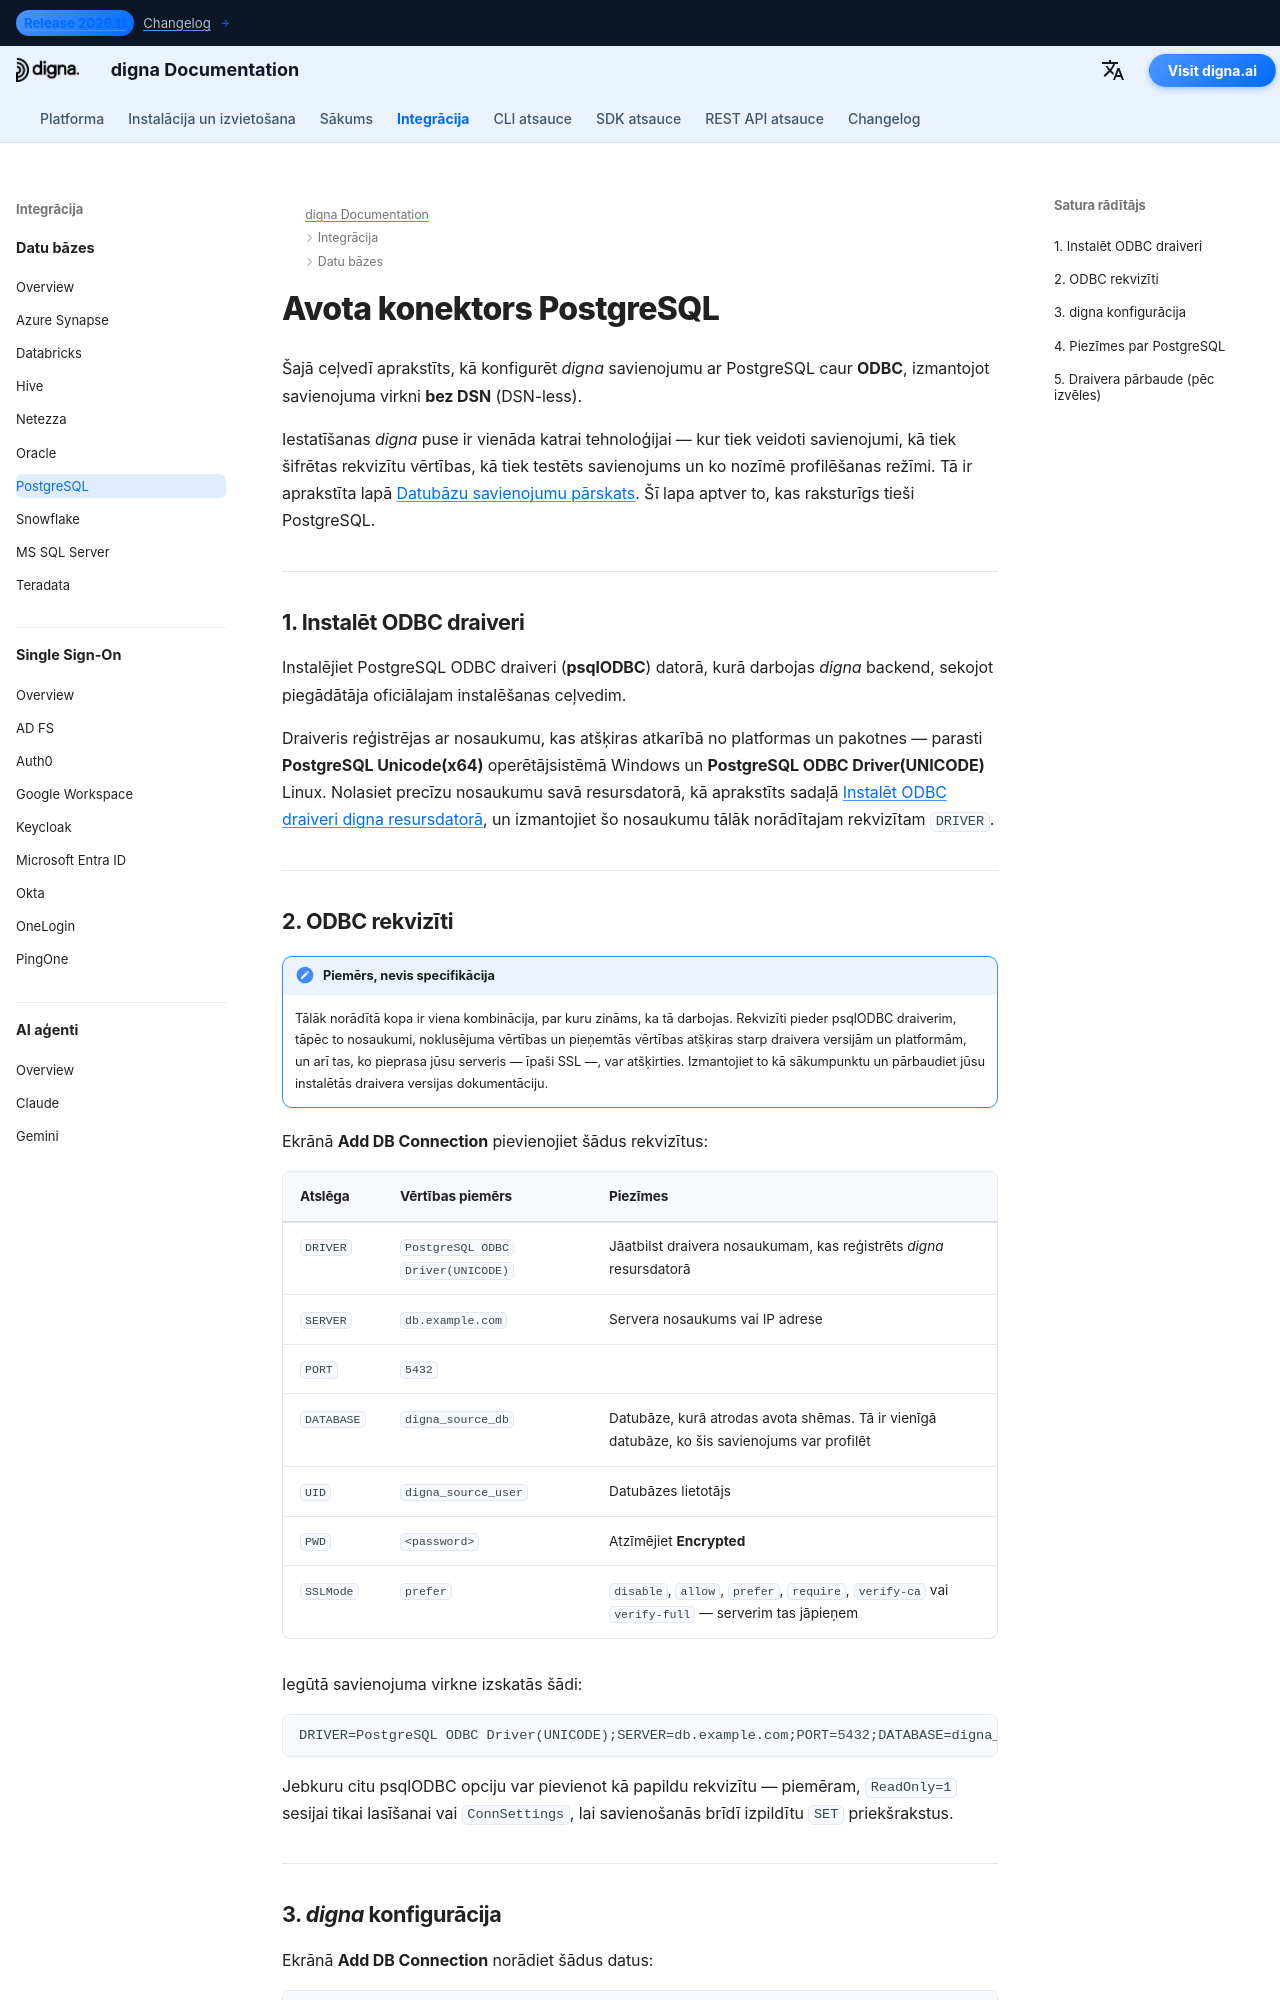

repository: dignaai/digna-docs · page: lv/databases/postgres_connector_guide/index.html · generator: mkdocs

---
title: PostgreSQL konektors — datubāzes integrācija | digna dokumentācija
description: Konfigurējiet digna savienojumu ar PostgreSQL caur ODBC ar savienojuma virkni bez DSN. Aptver psqlODBC draiveri, nepieciešamos ODBC rekvizītus, SSL režīmus un digna puses savienojuma iestatījumus.
image: /assets/logo_square.png
---


# Avota konektors PostgreSQL

Šajā ceļvedī aprakstīts, kā konfigurēt *digna* savienojumu ar PostgreSQL caur **ODBC**,
izmantojot savienojuma virkni **bez DSN** (DSN-less).

Iestatīšanas *digna* puse ir vienāda katrai tehnoloģijai — kur tiek veidoti savienojumi,
kā tiek šifrētas rekvizītu vērtības, kā tiek testēts savienojums un ko nozīmē profilēšanas
režīmi. Tā ir aprakstīta lapā [Datubāzu savienojumu pārskats](overview.md). Šī lapa aptver to,
kas raksturīgs tieši PostgreSQL.

---

## 1. Instalēt ODBC draiveri {: #1-install-the-odbc-driver }

Instalējiet PostgreSQL ODBC draiveri (**psqlODBC**) datorā, kurā darbojas *digna* backend,
sekojot piegādātāja oficiālajam instalēšanas ceļvedim.

Draiveris reģistrējas ar nosaukumu, kas atšķiras atkarībā no platformas un pakotnes — parasti
**PostgreSQL Unicode(x64)** operētājsistēmā Windows un **PostgreSQL ODBC Driver(UNICODE)**
Linux. Nolasiet precīzu nosaukumu savā resursdatorā, kā aprakstīts sadaļā
[Instalēt ODBC draiveri digna resursdatorā](overview.md#install-the-driver), un izmantojiet šo
nosaukumu tālāk norādītajam rekvizītam `DRIVER`.

---
